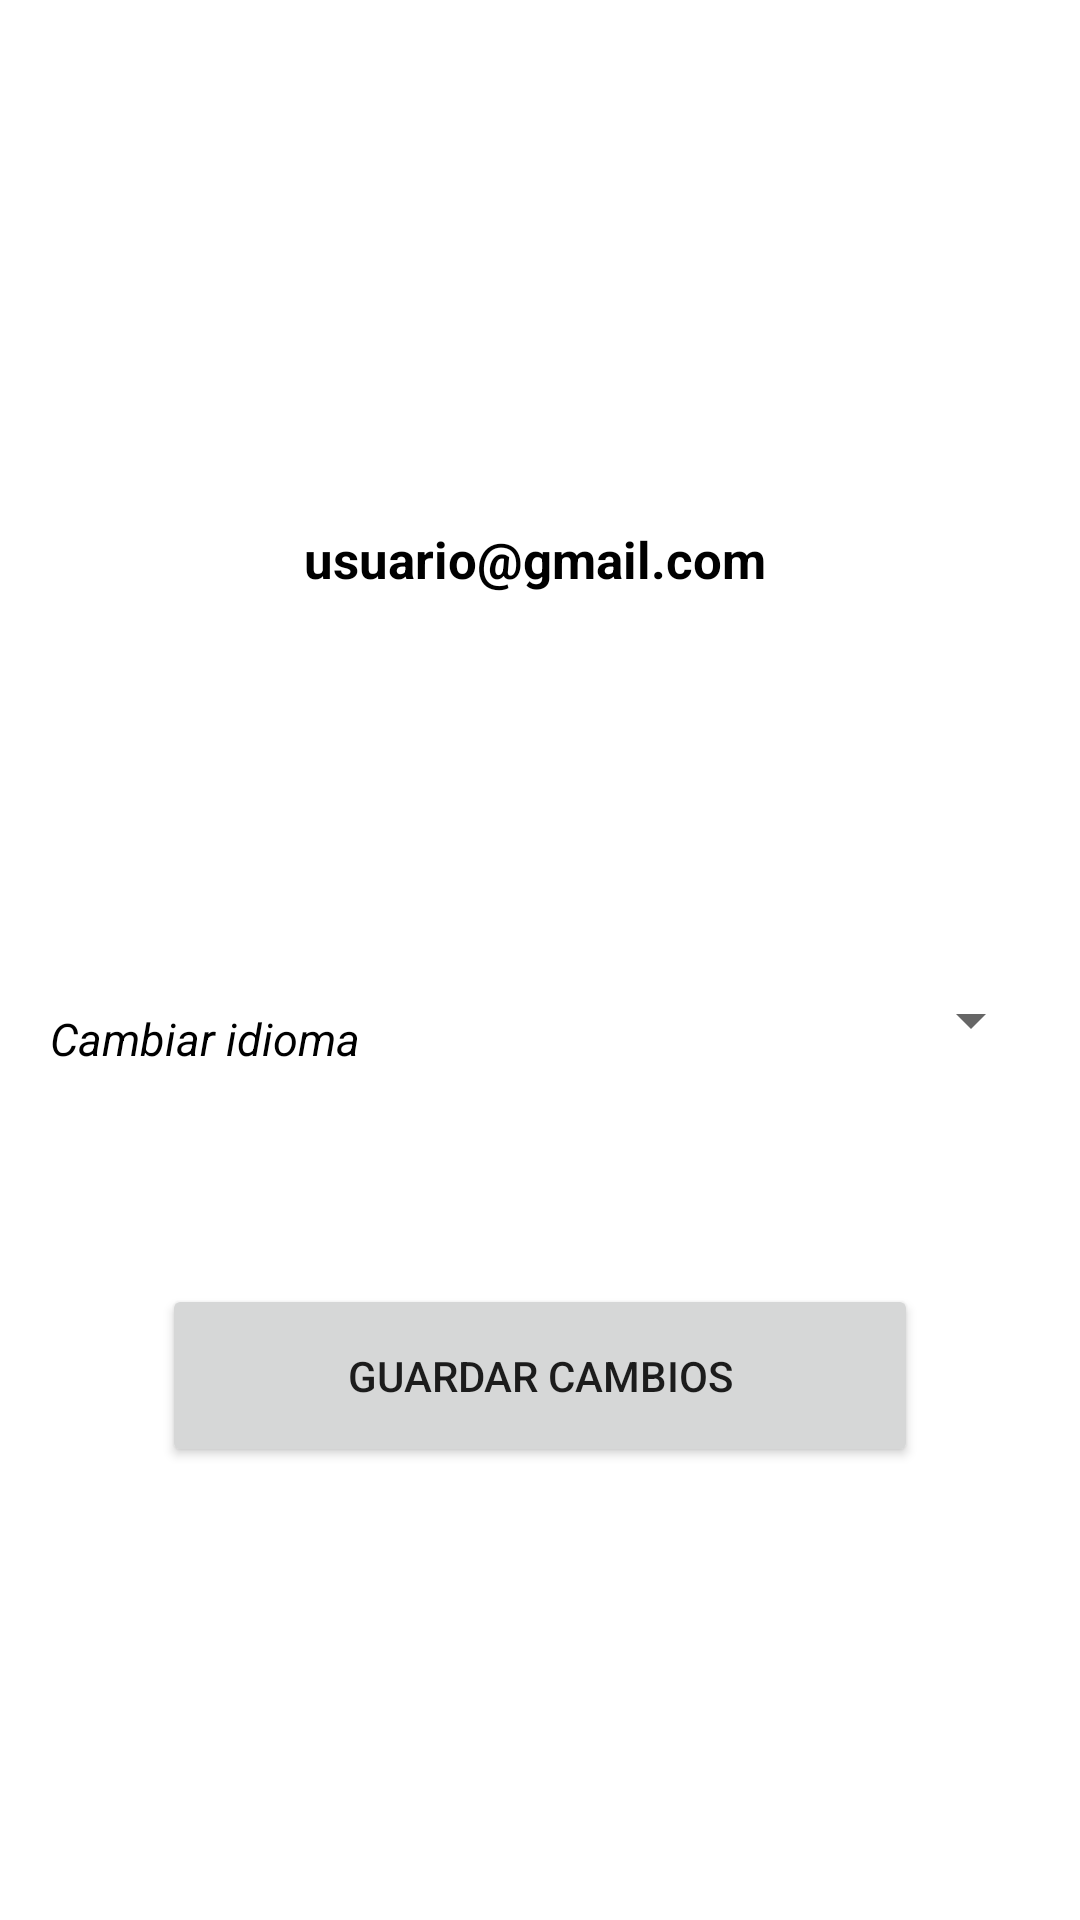

This screen was rendered from an Android layout file. Write that file and the resources it references.
<!-- AndroidManifest.xml: application theme Theme.Idiomaster -->
<!-- res/layout/fragment_notifications.xml -->
<?xml version="1.0" encoding="utf-8"?>
<androidx.constraintlayout.widget.ConstraintLayout xmlns:android="http://schemas.android.com/apk/res/android"
    xmlns:app="http://schemas.android.com/apk/res-auto"
    xmlns:tools="http://schemas.android.com/tools"
    android:layout_width="match_parent"
    android:layout_height="match_parent"
    tools:context=".ui.configuracion.ConfiguracionFragment">

    <ImageView
        android:id="@+id/imageView"
        android:layout_width="115dp"
        android:layout_height="99dp"
        android:layout_marginStart="148dp"
        android:layout_marginTop="16dp"
        android:layout_marginEnd="148dp"
        android:src="@drawable/icons8_usuario_64"
        app:layout_constraintEnd_toEndOf="parent"
        app:layout_constraintHorizontal_bias="0.0"
        app:layout_constraintStart_toStartOf="parent"
        app:layout_constraintTop_toTopOf="parent" />

    <TextView
        android:id="@+id/textView4"
        android:layout_width="wrap_content"
        android:layout_height="wrap_content"
        android:layout_marginStart="46dp"
        android:layout_marginTop="336dp"
        android:layout_marginEnd="86dp"
        android:text="@string/cambiar_idioma"
        android:textColor="@color/black"
        android:textSize="15dp"
        android:textStyle="italic"
        app:layout_constraintEnd_toStartOf="@+id/spinner"
        app:layout_constraintHorizontal_bias="0.318"
        app:layout_constraintStart_toStartOf="parent"
        app:layout_constraintTop_toTopOf="parent" />

    <Button
        android:id="@+id/guardarCambios"
        android:layout_width="252dp"
        android:layout_height="61dp"
        android:layout_marginStart="157dp"
        android:layout_marginTop="428dp"
        android:layout_marginEnd="160dp"
        android:text="@string/guardar_cambios"
        app:layout_constraintEnd_toEndOf="parent"
        app:layout_constraintHorizontal_bias="0.493"
        app:layout_constraintStart_toStartOf="parent"
        app:layout_constraintTop_toTopOf="parent" />

    <TextView
        android:id="@+id/correoElectronico"
        android:layout_width="wrap_content"
        android:layout_height="wrap_content"
        android:layout_marginStart="179dp"
        android:layout_marginTop="60dp"
        android:layout_marginEnd="175dp"
        android:text="@string/usuario_gmail_com"
        android:textColor="@color/black"
        android:textSize="17dp"
        android:textStyle="bold"
        app:layout_constraintEnd_toEndOf="parent"
        app:layout_constraintHorizontal_bias="0.525"
        app:layout_constraintStart_toStartOf="parent"
        app:layout_constraintTop_toBottomOf="@+id/imageView" />

    <Spinner
        android:id="@+id/spinner"
        android:layout_width="205dp"
        android:layout_height="85dp"
        android:layout_marginStart="1dp"
        android:layout_marginTop="100dp"
        android:layout_marginEnd="1dp"
        app:layout_constraintEnd_toEndOf="parent"
        app:layout_constraintHorizontal_bias="0.926"
        app:layout_constraintStart_toStartOf="parent"
        app:layout_constraintTop_toBottomOf="@+id/correoElectronico" />

</androidx.constraintlayout.widget.ConstraintLayout>
<!-- resources referenced by this layout -->
<resources>
  <color name="black">#FF000000</color>
  <string name="cambiar_idioma">Cambiar idioma</string>
  <string name="guardar_cambios">Guardar cambios</string>
  <string name="usuario_gmail_com">usuario@gmail.com</string>
  <style name="Theme.Idiomaster" parent="Theme.MaterialComponents.DayNight.DarkActionBar">
          
          <item name="colorPrimary">@color/azul</item>
          <item name="colorPrimaryVariant">@color/purple_700</item>
          <item name="colorOnPrimary">@color/white</item>
          
          <item name="colorSecondary">@color/teal_200</item>
          <item name="colorSecondaryVariant">@color/teal_700</item>
          <item name="colorOnSecondary">@color/black</item>
  
          <item name="android:toolbarStyle">@color/azul</item>
          
          <item name="android:statusBarColor">@color/black</item>
          
      </style>
  <color name="azul">#71C5E8</color>
  <color name="purple_700">#FF3700B3</color>
  <color name="white">#FFFFFFFF</color>
  <color name="teal_200">#FF03DAC5</color>
  <color name="teal_700">#FF018786</color>
</resources>
